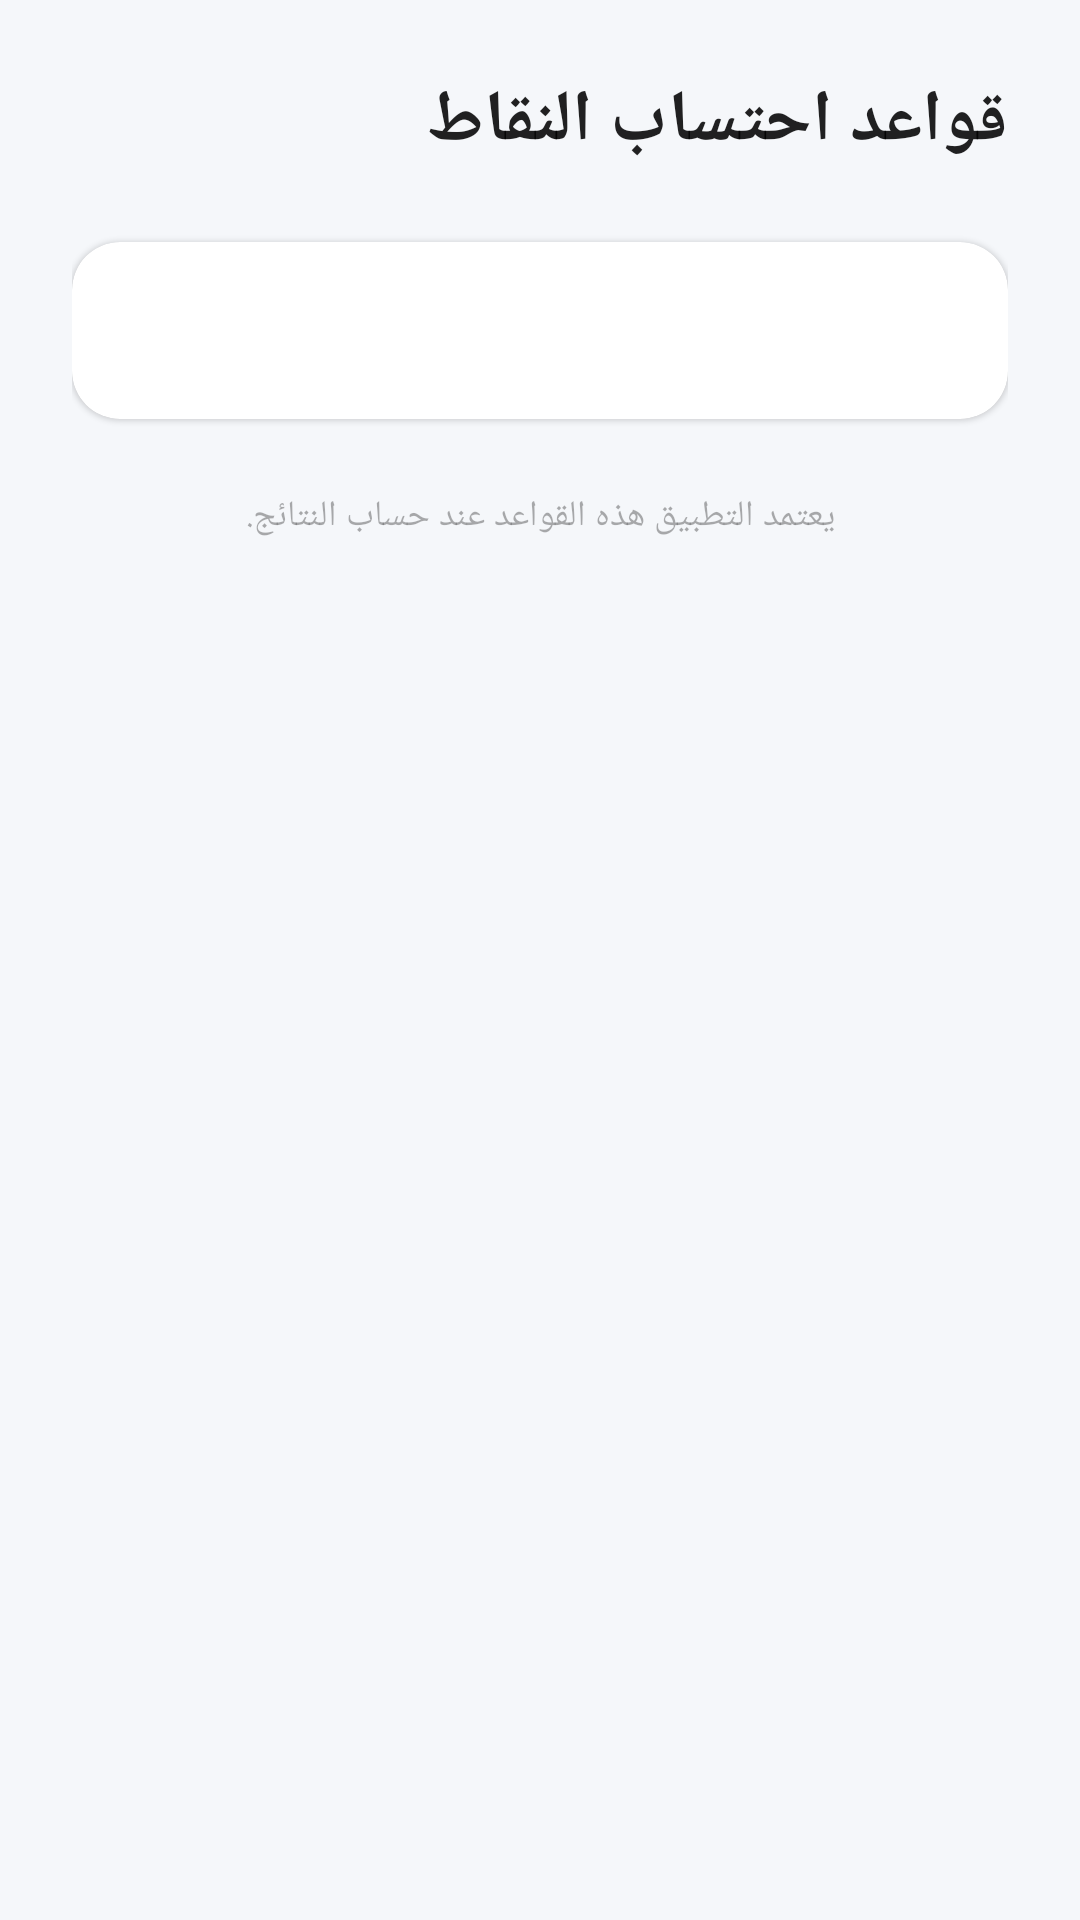

Layout XML and referenced resources for this Android screen:
<!-- AndroidManifest.xml: application theme Theme.KanastaScore -->
<!-- res/layout/fragment_rules.xml -->
<?xml version="1.0" encoding="utf-8"?>
<LinearLayout xmlns:android="http://schemas.android.com/apk/res/android"
    xmlns:app="http://schemas.android.com/apk/res-auto"
    xmlns:tools="http://schemas.android.com/tools"
    android:layout_width="match_parent"
    android:layout_height="match_parent"
    android:orientation="vertical"
    android:background="@color/background">

    <androidx.core.widget.NestedScrollView
        android:layout_width="match_parent"
        android:layout_height="match_parent">

        <LinearLayout
            android:layout_width="match_parent"
            android:layout_height="wrap_content"
            android:orientation="vertical"
            android:padding="@dimen/spacing_24"
            android:layout_marginHorizontal="@dimen/container_margin_horizontal"
            android:layout_gravity="center_horizontal">

            <TextView
                android:layout_width="match_parent"
                android:layout_height="wrap_content"
                android:text="قواعد احتساب النقاط"
                style="@style/TextAppearance.Material3.HeadlineSmall"
                android:textStyle="bold"
                android:layout_marginBottom="@dimen/spacing_24"/>

            <com.google.android.material.card.MaterialCardView
                android:layout_width="match_parent"
                android:layout_height="wrap_content"
                app:cardCornerRadius="@dimen/card_corner_radius"
                android:layout_marginBottom="@dimen/spacing_24">
                <TextView
                    android:id="@+id/tv_rules_content"
                    android:layout_width="match_parent"
                    android:layout_height="wrap_content"
                    android:padding="@dimen/spacing_20"
                    android:lineSpacingExtra="8dp"
                    android:textColor="@color/onSurface"
                    tools:text="القواعد هنا..."/>
            </com.google.android.material.card.MaterialCardView>

            <TextView
                android:layout_width="match_parent"
                android:layout_height="wrap_content"
                android:text="يعتمد التطبيق هذه القواعد عند حساب النتائج."
                android:textSize="@dimen/text_12"
                android:alpha="0.6"
                android:gravity="center"/>

        </LinearLayout>
    </androidx.core.widget.NestedScrollView>
</LinearLayout>
<!-- resources referenced by this layout -->
<resources>
  <color name="background">#F5F7FA</color>
  <color name="onSurface">#17212B</color>
  <dimen name="card_corner_radius">16dp</dimen>
  <dimen name="container_margin_horizontal">64dp</dimen>
  <dimen name="spacing_20">20dp</dimen>
  <dimen name="spacing_24">24dp</dimen>
  <dimen name="text_12">12sp</dimen>
  <style name="Theme.KanastaScore" parent="Base.Theme.KanastaScore" />
  <style name="Base.Theme.KanastaScore" parent="Theme.MaterialComponents.DayNight.NoActionBar">
          <item name="colorPrimary">@color/colorPrimary</item>
          <item name="colorPrimaryDark">@color/colorPrimaryDark</item>
          <item name="colorAccent">@color/colorAccent</item>
          <item name="android:windowBackground">@color/background</item>
      </style>
  <color name="colorPrimary">@color/primary</color>
  <color name="colorPrimaryDark">@color/primaryDark</color>
  <color name="colorAccent">@color/secondary</color>
  <color name="primary">#1F4E78</color>
  <color name="primaryDark">#163A5A</color>
  <color name="secondary">#C99735</color>
</resources>
